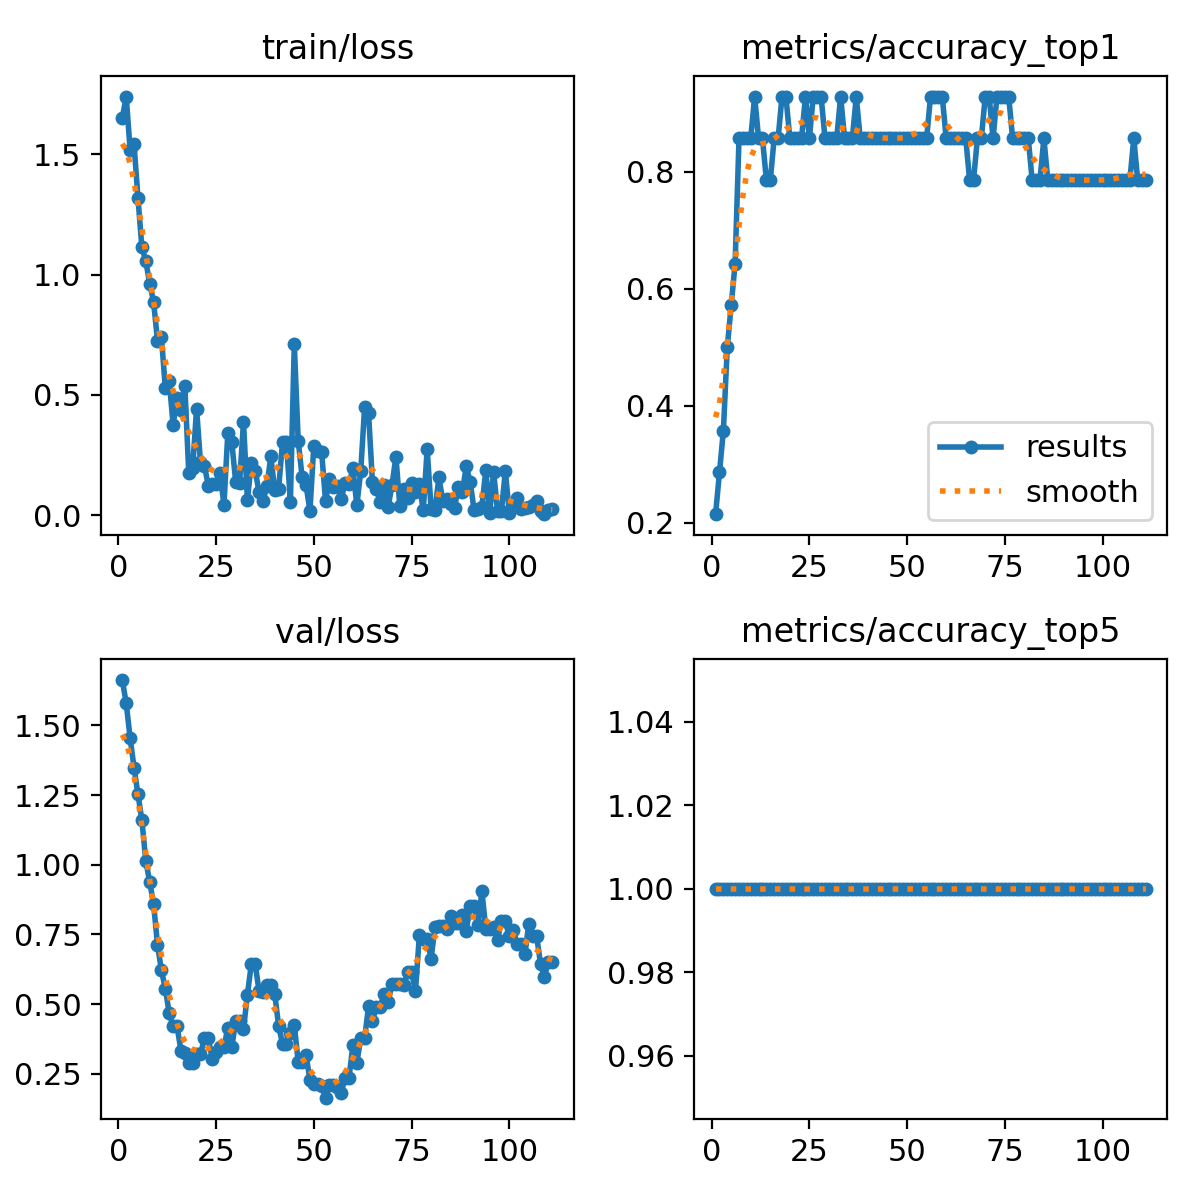

Data behind this chart, as committed beside it:
epoch, time, train/loss, metrics/accuracy_top1, metrics/accuracy_top5, val/loss, lr/pg0, lr/pg1, lr/pg2
1, 9.748, 1.651, 0.2143, 1, 1.663, 5.555e-05, 5.555e-05, 5.555e-05
2, 12.31, 1.74, 0.2857, 1, 1.579, 0.0001212, 0.0001212, 0.0001212
3, 12.86, 1.518, 0.3571, 1, 1.455, 0.0001858, 0.0001858, 0.0001858
4, 13.4, 1.541, 0.5, 1, 1.348, 0.0002492, 0.0002492, 0.0002492
5, 13.95, 1.32, 0.5714, 1, 1.253, 0.0003116, 0.0003116, 0.0003116
6, 14.52, 1.113, 0.6429, 1, 1.161, 0.0003728, 0.0003728, 0.0003728
7, 15.1, 1.058, 0.8571, 1, 1.014, 0.000433, 0.000433, 0.000433
8, 15.63, 0.9623, 0.8571, 1, 0.9389, 0.000492, 0.000492, 0.000492
9, 16.33, 0.8868, 0.8571, 1, 0.8593, 0.00055, 0.00055, 0.00055
10, 16.88, 0.7258, 0.8571, 1, 0.7135, 0.0006068, 0.0006068, 0.0006068
11, 17.39, 0.7426, 0.9286, 1, 0.6213, 0.0006626, 0.0006626, 0.0006626
12, 17.93, 0.5281, 0.8571, 1, 0.555, 0.0007172, 0.0007172, 0.0007172
13, 18.43, 0.5581, 0.8571, 1, 0.4673, 0.0007708, 0.0007708, 0.0007708
14, 18.92, 0.3757, 0.7857, 1, 0.42, 0.0008232, 0.0008232, 0.0008232
15, 19.39, 0.4879, 0.7857, 1, 0.42, 0.0008746, 0.0008746, 0.0008746
16, 19.92, 0.4363, 0.8571, 1, 0.3328, 0.0009248, 0.0009248, 0.0009248
17, 20.44, 0.5364, 0.8571, 1, 0.324, 0.0009643, 0.0009643, 0.0009643
18, 21.03, 0.1767, 0.9286, 1, 0.2898, 0.0009552, 0.0009552, 0.0009552
19, 21.57, 0.1968, 0.9286, 1, 0.2898, 0.000946, 0.000946, 0.000946
20, 22.08, 0.4426, 0.8571, 1, 0.3215, 0.0009369, 0.0009369, 0.0009369
21, 22.58, 0.2199, 0.8571, 1, 0.3206, 0.0009277, 0.0009277, 0.0009277
22, 23.08, 0.2055, 0.8571, 1, 0.3768, 0.0009185, 0.0009185, 0.0009185
23, 23.62, 0.1234, 0.8571, 1, 0.3768, 0.0009094, 0.0009094, 0.0009094
24, 24.15, 0.1309, 0.9286, 1, 0.3038, 0.0009002, 0.0009002, 0.0009002
25, 24.81, 0.1298, 0.8571, 1, 0.3268, 0.000891, 0.000891, 0.000891
26, 25.34, 0.1773, 0.9286, 1, 0.3451, 0.0008819, 0.0008819, 0.0008819
27, 25.88, 0.04233, 0.9286, 1, 0.3451, 0.0008727, 0.0008727, 0.0008727
28, 26.77, 0.3436, 0.9286, 1, 0.4155, 0.0008635, 0.0008635, 0.0008635
29, 27.26, 0.3053, 0.8571, 1, 0.3442, 0.0008544, 0.0008544, 0.0008544
30, 27.79, 0.1399, 0.8571, 1, 0.4379, 0.0008452, 0.0008452, 0.0008452
31, 28.39, 0.1339, 0.8571, 1, 0.4379, 0.000836, 0.000836, 0.000836
32, 28.91, 0.3883, 0.8571, 1, 0.4089, 0.0008269, 0.0008269, 0.0008269
33, 29.41, 0.06408, 0.9286, 1, 0.5334, 0.0008177, 0.0008177, 0.0008177
34, 29.98, 0.2152, 0.8571, 1, 0.6425, 0.0008085, 0.0008085, 0.0008085
35, 30.55, 0.1845, 0.8571, 1, 0.6425, 0.0007994, 0.0007994, 0.0007994
36, 31.04, 0.09576, 0.8571, 1, 0.5454, 0.0007902, 0.0007902, 0.0007902
37, 31.56, 0.05843, 0.9286, 1, 0.5416, 0.000781, 0.000781, 0.000781
38, 32.09, 0.1221, 0.8571, 1, 0.5682, 0.0007719, 0.0007719, 0.0007719
39, 32.6, 0.2445, 0.8571, 1, 0.5682, 0.0007627, 0.0007627, 0.0007627
40, 33.17, 0.1029, 0.8571, 1, 0.5352, 0.0007535, 0.0007535, 0.0007535
41, 33.65, 0.111, 0.8571, 1, 0.421, 0.0007444, 0.0007444, 0.0007444
42, 34.2, 0.3057, 0.8571, 1, 0.3566, 0.0007352, 0.0007352, 0.0007352
43, 34.8, 0.3023, 0.8571, 1, 0.3566, 0.000726, 0.000726, 0.000726
44, 35.25, 0.05663, 0.8571, 1, 0.3967, 0.0007169, 0.0007169, 0.0007169
45, 35.78, 0.7118, 0.8571, 1, 0.4242, 0.0007077, 0.0007077, 0.0007077
46, 36.31, 0.3099, 0.8571, 1, 0.2919, 0.0006985, 0.0006985, 0.0006985
47, 36.77, 0.1588, 0.8571, 1, 0.2919, 0.0006894, 0.0006894, 0.0006894
48, 37.28, 0.1268, 0.8571, 1, 0.3163, 0.0006802, 0.0006802, 0.0006802
49, 37.83, 0.01798, 0.8571, 1, 0.229, 0.000671, 0.000671, 0.000671
50, 38.36, 0.2883, 0.8571, 1, 0.2134, 0.0006619, 0.0006619, 0.0006619
51, 38.83, 0.2685, 0.8571, 1, 0.2134, 0.0006527, 0.0006527, 0.0006527
52, 39.34, 0.2627, 0.8571, 1, 0.2053, 0.0006435, 0.0006435, 0.0006435
53, 39.85, 0.05787, 0.8571, 1, 0.1638, 0.0006344, 0.0006344, 0.0006344
54, 40.4, 0.1506, 0.8571, 1, 0.2092, 0.0006252, 0.0006252, 0.0006252
55, 40.93, 0.1182, 0.8571, 1, 0.2092, 0.000616, 0.000616, 0.000616
56, 41.46, 0.1205, 0.9286, 1, 0.2006, 0.0006069, 0.0006069, 0.0006069
57, 42.04, 0.06608, 0.9286, 1, 0.1818, 0.0005977, 0.0005977, 0.0005977
58, 42.74, 0.1348, 0.9286, 1, 0.2344, 0.0005886, 0.0005886, 0.0005886
59, 43.29, 0.1294, 0.9286, 1, 0.2344, 0.0005794, 0.0005794, 0.0005794
60, 43.89, 0.1943, 0.8571, 1, 0.3539, 0.0005702, 0.0005702, 0.0005702
... 51 more rows
